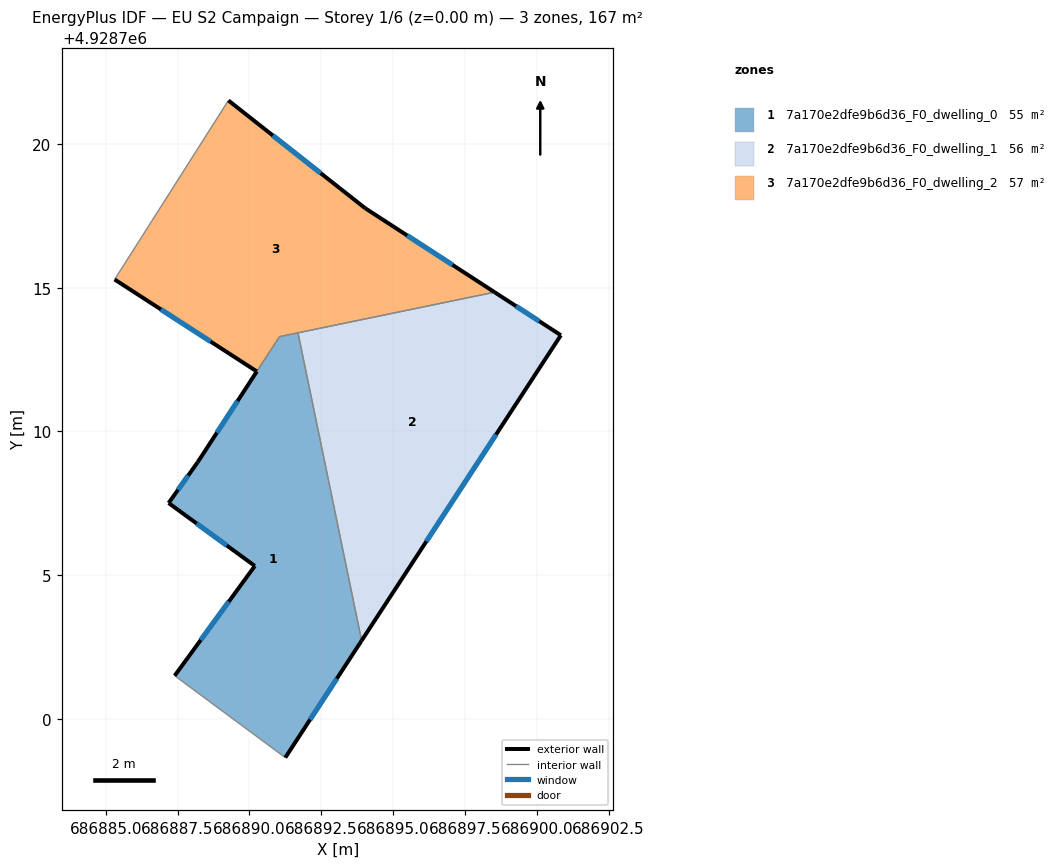
=== STOREY PLAN SPEC (per zone: floor XY polygon, exterior-wall plan segments, windows/doors) ===
zone 1: 7a170e2dfe9b6d36_F0_dwelling_0  (54.6 m²)
  floor: (686891.69, 4928713.43) (686893.90, 4928702.72) (686891.25, 4928698.65) (686887.40, 4928701.50) (686890.19, 4928705.32) (686887.19, 4928707.51) (686888.20, 4928708.93) (686891.05, 4928713.30)
  exterior wall: (686888.20, 4928708.93) – (686887.19, 4928707.51)  [1.7 m]
    window: (686887.87, 4928708.47) – (686887.52, 4928707.97)  [0.6 m²]
  exterior wall: (686891.25, 4928698.65) – (686893.90, 4928702.72)  [4.9 m]
    window: (686892.11, 4928699.97) – (686893.04, 4928701.40)  [1.8 m²]
  exterior wall: (686890.19, 4928705.32) – (686887.40, 4928701.50)  [4.7 m]
    window: (686889.28, 4928704.08) – (686888.30, 4928702.74)  [1.7 m²]
  exterior wall: (686887.19, 4928707.51) – (686890.19, 4928705.32)  [3.7 m]
    window: (686888.16, 4928706.80) – (686889.21, 4928706.03)  [1.4 m²]
  exterior wall: (686890.26, 4928712.09) – (686888.20, 4928708.93)  [3.8 m]
    window: (686889.59, 4928711.06) – (686888.87, 4928709.96)  [1.4 m²]
  interior walls: 4
zone 2: 7a170e2dfe9b6d36_F0_dwelling_1  (55.7 m²)
  floor: (686900.84, 4928713.35) (686893.90, 4928702.72) (686891.69, 4928713.43) (686898.53, 4928714.85)
  exterior wall: (686900.84, 4928713.35) – (686898.53, 4928714.85)  [2.8 m]
    window: (686900.09, 4928713.84) – (686899.28, 4928714.36)  [1.0 m²]
  exterior wall: (686893.90, 4928702.72) – (686900.84, 4928713.35)  [12.7 m]
    window: (686896.16, 4928706.18) – (686898.58, 4928709.89)  [4.7 m²]
  interior walls: 2
zone 3: 7a170e2dfe9b6d36_F0_dwelling_2  (56.7 m²)
  floor: (686894.03, 4928717.77) (686898.53, 4928714.85) (686891.05, 4928713.30) (686890.26, 4928712.09) (686885.31, 4928715.29) (686889.27, 4928721.52)
  exterior wall: (686894.03, 4928717.77) – (686889.27, 4928721.52)  [6.1 m]
    window: (686892.48, 4928718.99) – (686890.81, 4928720.30)  [2.2 m²]
  exterior wall: (686898.53, 4928714.85) – (686894.03, 4928717.77)  [5.4 m]
    window: (686897.07, 4928715.80) – (686895.49, 4928716.82)  [2.0 m²]
  exterior wall: (686885.31, 4928715.29) – (686890.26, 4928712.09)  [5.9 m]
    window: (686886.92, 4928714.25) – (686888.65, 4928713.13)  [2.2 m²]
  interior walls: 4

=== DERIVED (storey summary) ===
Building: EU S2 Campaign
Storey: 1 of 6  (floor level z = 0.00 m)
Storey gross floor area: 167.0 m²
Zones on this storey: 3
  - 7a170e2dfe9b6d36_F0_dwelling_0: floor 54.6 m²; exterior wall 18.8 m (56.5 m²); 5 window(s) 6.9 m²; WWR 12.2%
  - 7a170e2dfe9b6d36_F0_dwelling_1: floor 55.7 m²; exterior wall 15.4 m (46.3 m²); 2 window(s) 5.7 m²; WWR 12.2%
  - 7a170e2dfe9b6d36_F0_dwelling_2: floor 56.7 m²; exterior wall 17.3 m (52.0 m²); 3 window(s) 6.4 m²; WWR 12.2%
Zone adjacency (shared interzone walls):
  - 7a170e2dfe9b6d36_F0_dwelling_0 ↔ 7a170e2dfe9b6d36_F0_dwelling_1
  - 7a170e2dfe9b6d36_F0_dwelling_0 ↔ 7a170e2dfe9b6d36_F0_dwelling_2
  - 7a170e2dfe9b6d36_F0_dwelling_1 ↔ 7a170e2dfe9b6d36_F0_dwelling_2